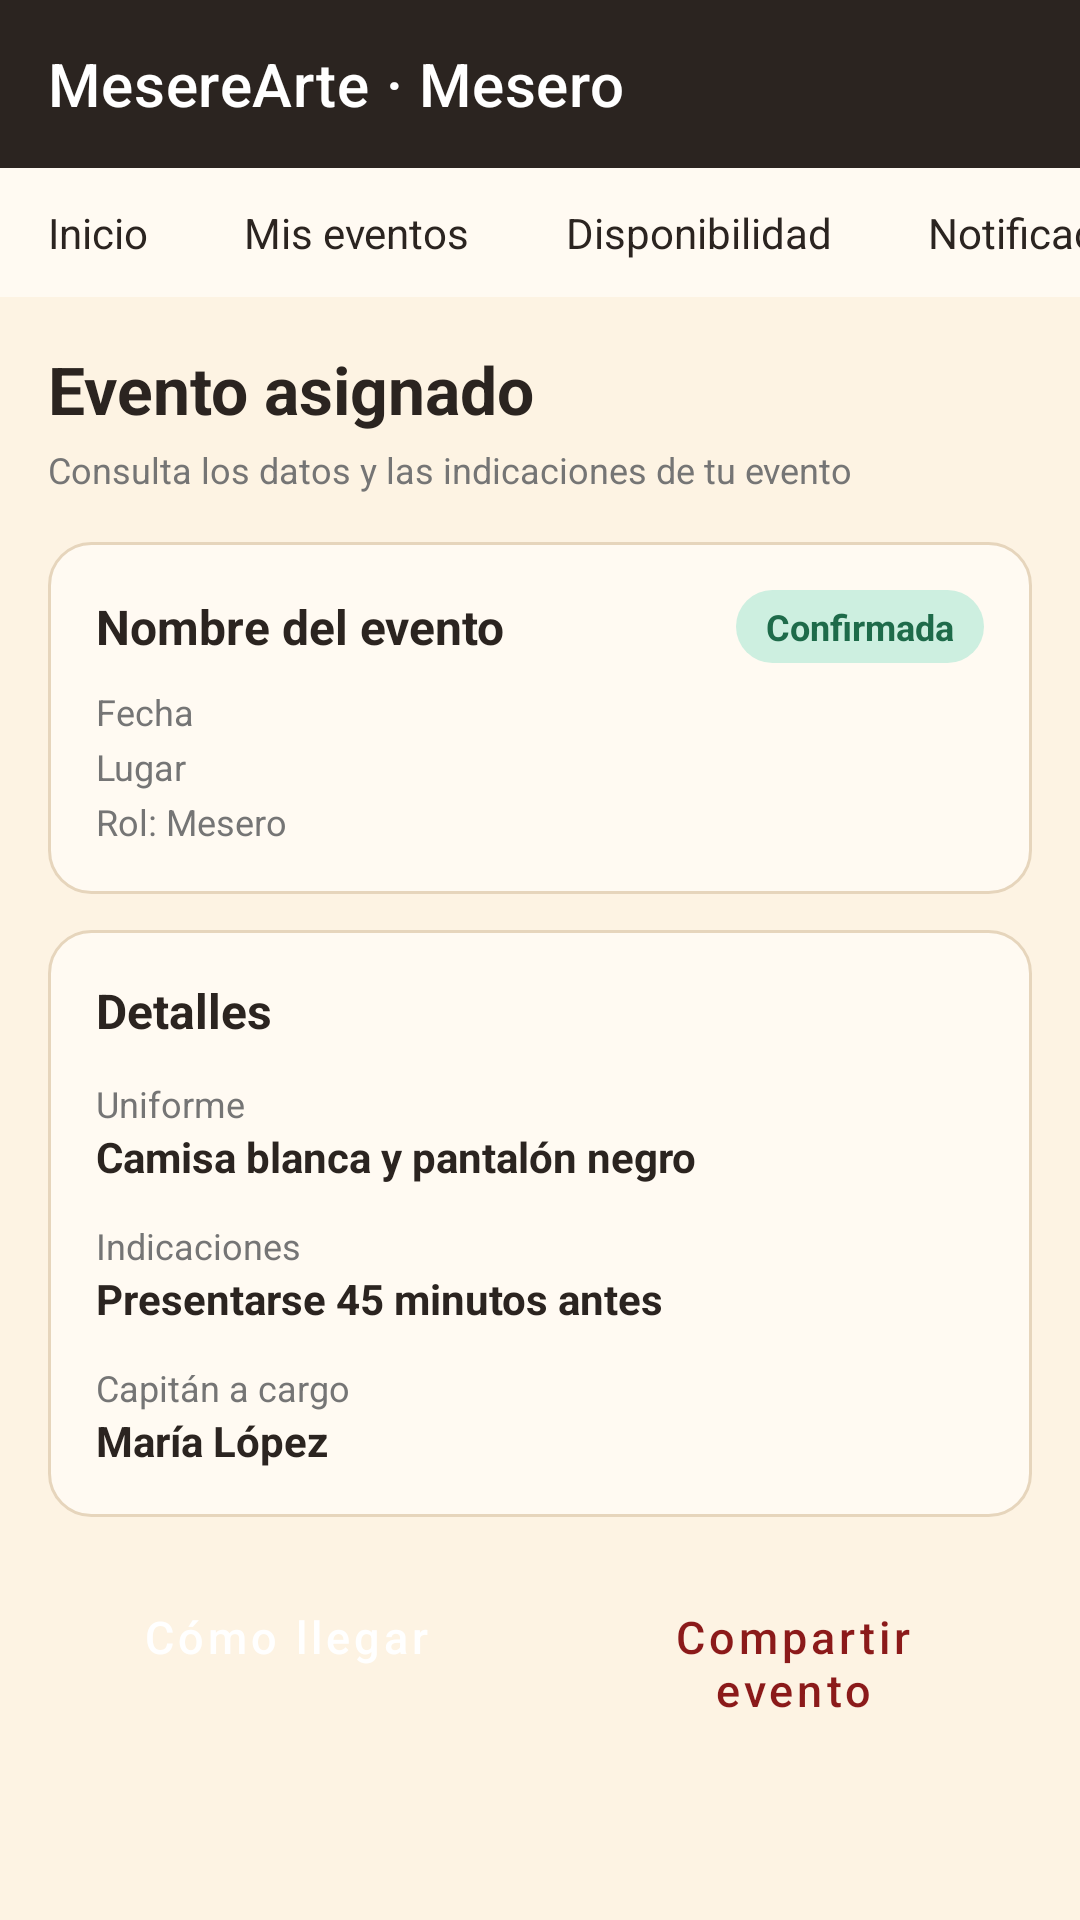

Reconstruct the res/layout file that produces this screen, plus the resources it refers to.
<!-- AndroidManifest.xml: application theme Theme.MesereArte -->
<!-- res/layout/activity_eventos_asignados.xml -->
<?xml version="1.0" encoding="utf-8"?>
<LinearLayout xmlns:android="http://schemas.android.com/apk/res/android"
    android:id="@+id/eventosAsignadosRoot"
    android:layout_width="match_parent"
    android:layout_height="match_parent"
    android:background="@color/brown_dark"
    android:orientation="vertical">

    <include layout="@layout/include_barra_mesero" />

    
    <ScrollView
        android:layout_width="match_parent"
        android:layout_height="0dp"
        android:layout_weight="1"
        android:background="@color/cream">

        <LinearLayout
            android:layout_width="match_parent"
            android:layout_height="wrap_content"
            android:orientation="vertical"
            android:padding="16dp">

            <TextView
                style="@style/Mesere.Title"
                android:layout_width="match_parent"
                android:layout_height="wrap_content"
                android:text="Evento asignado" />

            <TextView
                style="@style/Mesere.Subtitle"
                android:layout_width="match_parent"
                android:layout_height="wrap_content"
                android:layout_marginTop="4dp"
                android:text="Consulta los datos y las indicaciones de tu evento" />

            
            <LinearLayout
                style="@style/Mesere.Card"
                android:layout_width="match_parent"
                android:layout_height="wrap_content"
                android:layout_marginTop="16dp"
                android:orientation="vertical">

                <LinearLayout
                    android:layout_width="match_parent"
                    android:layout_height="wrap_content"
                    android:gravity="center_vertical"
                    android:orientation="horizontal">

                    <TextView
                        android:id="@+id/tvEventoNombre"
                        style="@style/Mesere.CardTitle"
                        android:layout_width="0dp"
                        android:layout_height="wrap_content"
                        android:layout_weight="1"
                        android:text="Nombre del evento" />

                    <TextView
                        android:id="@+id/tvEventoEstado"
                        style="@style/Mesere.Chip.Confirmed"
                        android:layout_width="wrap_content"
                        android:layout_height="wrap_content"
                        android:layout_marginStart="8dp"
                        android:text="Confirmada" />

                </LinearLayout>

                <TextView
                    android:id="@+id/tvEventoFecha"
                    style="@style/Mesere.Subtitle"
                    android:layout_width="match_parent"
                    android:layout_height="wrap_content"
                    android:layout_marginTop="8dp"
                    android:text="Fecha" />

                <TextView
                    android:id="@+id/tvEventoLugar"
                    style="@style/Mesere.Subtitle"
                    android:layout_width="match_parent"
                    android:layout_height="wrap_content"
                    android:layout_marginTop="2dp"
                    android:text="Lugar" />

                <TextView
                    style="@style/Mesere.Subtitle"
                    android:layout_width="match_parent"
                    android:layout_height="wrap_content"
                    android:layout_marginTop="2dp"
                    android:text="Rol: Mesero" />

            </LinearLayout>

            
            <LinearLayout
                style="@style/Mesere.Card"
                android:layout_width="match_parent"
                android:layout_height="wrap_content"
                android:layout_marginTop="12dp"
                android:orientation="vertical">

                <TextView
                    style="@style/Mesere.CardTitle"
                    android:layout_width="match_parent"
                    android:layout_height="wrap_content"
                    android:text="Detalles" />

                <TextView
                    style="@style/Mesere.Subtitle"
                    android:layout_width="match_parent"
                    android:layout_height="wrap_content"
                    android:layout_marginTop="12dp"
                    android:text="Uniforme" />

                <TextView
                    android:layout_width="match_parent"
                    android:layout_height="wrap_content"
                    android:text="@string/detalle_uniforme"
                    android:textColor="@color/brown_dark"
                    android:textStyle="bold" />

                <TextView
                    style="@style/Mesere.Subtitle"
                    android:layout_width="match_parent"
                    android:layout_height="wrap_content"
                    android:layout_marginTop="12dp"
                    android:text="Indicaciones" />

                <TextView
                    android:layout_width="match_parent"
                    android:layout_height="wrap_content"
                    android:text="@string/detalle_indicaciones"
                    android:textColor="@color/brown_dark"
                    android:textStyle="bold" />

                <TextView
                    style="@style/Mesere.Subtitle"
                    android:layout_width="match_parent"
                    android:layout_height="wrap_content"
                    android:layout_marginTop="12dp"
                    android:text="Capitán a cargo" />

                <TextView
                    android:layout_width="match_parent"
                    android:layout_height="wrap_content"
                    android:text="@string/detalle_capitan"
                    android:textColor="@color/brown_dark"
                    android:textStyle="bold" />

            </LinearLayout>

            
            <LinearLayout
                android:layout_width="match_parent"
                android:layout_height="wrap_content"
                android:layout_marginTop="16dp"
                android:layout_marginBottom="8dp"
                android:orientation="horizontal">

                <Button
                    android:id="@+id/btnComoLlegar"
                    style="@style/Mesere.Button.Primary"
                    android:layout_width="0dp"
                    android:layout_height="wrap_content"
                    android:layout_weight="1"
                    android:text="Cómo llegar" />

                <Button
                    android:id="@+id/btnCompartir"
                    style="@style/Mesere.Button.Outline"
                    android:layout_width="0dp"
                    android:layout_height="wrap_content"
                    android:layout_marginStart="10dp"
                    android:layout_weight="1"
                    android:text="Compartir evento" />

            </LinearLayout>

        </LinearLayout>
    </ScrollView>

</LinearLayout>
<!-- res/layout/include_barra_mesero.xml (included above) -->
<?xml version="1.0" encoding="utf-8"?>
<LinearLayout xmlns:android="http://schemas.android.com/apk/res/android"
    xmlns:app="http://schemas.android.com/apk/res-auto"
    android:layout_width="match_parent"
    android:layout_height="wrap_content"
    android:orientation="vertical">

    
    <com.google.android.material.appbar.MaterialToolbar
        android:id="@+id/toolbarMesero"
        android:layout_width="match_parent"
        android:layout_height="?attr/actionBarSize"
        android:background="@color/brown_dark"
        android:theme="@style/ThemeOverlay.MaterialComponents.Dark.ActionBar"
        app:popupTheme="@style/ThemeOverlay.MaterialComponents.Light"
        app:subtitleTextColor="@color/tan"
        app:title="MesereArte · Mesero"
        app:titleTextColor="@android:color/white" />

    
    <HorizontalScrollView
        android:layout_width="match_parent"
        android:layout_height="wrap_content"
        android:background="@color/cream_card"
        android:scrollbars="none">

        <LinearLayout
            android:layout_width="wrap_content"
            android:layout_height="wrap_content"
            android:orientation="horizontal">

            <TextView
                android:id="@+id/tabInicio"
                style="@style/Mesere.Tab"
                android:layout_width="wrap_content"
                android:layout_height="wrap_content"
                android:text="Inicio" />

            <TextView
                android:id="@+id/tabMisEventos"
                style="@style/Mesere.Tab"
                android:layout_width="wrap_content"
                android:layout_height="wrap_content"
                android:text="Mis eventos" />

            <TextView
                android:id="@+id/tabDisponibilidad"
                style="@style/Mesere.Tab"
                android:layout_width="wrap_content"
                android:layout_height="wrap_content"
                android:text="Disponibilidad" />

            <TextView
                android:id="@+id/tabNotificaciones"
                style="@style/Mesere.Tab"
                android:layout_width="wrap_content"
                android:layout_height="wrap_content"
                android:text="Notificaciones" />

        </LinearLayout>
    </HorizontalScrollView>

</LinearLayout>
<!-- resources referenced by this layout -->
<resources>
  <color name="brown_dark">#2B2420</color>
  <color name="cream">#FDF3E3</color>
  <color name="cream_card">#FFFAF2</color>
  <color name="tan">#B5895A</color>
  <string name="detalle_capitan">María López</string>
  <string name="detalle_indicaciones">Presentarse 45 minutos antes</string>
  <string name="detalle_uniforme">Camisa blanca y pantalón negro</string>
  <style name="Mesere.Button.Outline" parent="Widget.MaterialComponents.Button.OutlinedButton">
          <item name="strokeColor">@color/burgundy</item>
          <item name="android:textColor">@color/burgundy</item>
          <item name="android:textAllCaps">false</item>
          <item name="android:textSize">15sp</item>
          <item name="cornerRadius">12dp</item>
          <item name="android:paddingTop">12dp</item>
          <item name="android:paddingBottom">12dp</item>
      </style>
  <style name="Mesere.Button.Primary" parent="Widget.MaterialComponents.Button">
          <item name="backgroundTint">@color/burgundy</item>
          <item name="android:textColor">@android:color/white</item>
          <item name="android:textAllCaps">false</item>
          <item name="android:textSize">15sp</item>
          <item name="cornerRadius">12dp</item>
          <item name="android:paddingTop">12dp</item>
          <item name="android:paddingBottom">12dp</item>
      </style>
  <style name="Mesere.Card" parent="">
          <item name="android:background">@drawable/bg_card</item>
          <item name="android:padding">16dp</item>
      </style>
  <style name="Mesere.CardTitle" parent="">
          <item name="android:textSize">16sp</item>
          <item name="android:textStyle">bold</item>
          <item name="android:textColor">@color/brown_dark</item>
      </style>
  <style name="Mesere.Chip.Confirmed">
          <item name="android:background">@drawable/bg_chip_confirmed</item>
          <item name="android:textColor">@color/ok_text</item>
      </style>
  <style name="Mesere.Subtitle" parent="">
          <item name="android:textSize">12sp</item>
          <item name="android:textColor">@color/text_secondary</item>
      </style>
  <style name="Mesere.Title" parent="">
          <item name="android:textSize">22sp</item>
          <item name="android:textStyle">bold</item>
          <item name="android:textColor">@color/brown_dark</item>
      </style>
  <style name="Theme.MesereArte" parent="Base.Theme.MesereArte" />
  <color name="burgundy">#8B1A1A</color>
  <!-- drawable bg_card (drawable) -->
  <?xml version="1.0" encoding="utf-8"?>
  <shape xmlns:android="http://schemas.android.com/apk/res/android" android:shape="rectangle">
      <solid android:color="@color/cream_card" />
      <stroke android:width="1dp" android:color="@color/border" />
      <corners android:radius="14dp" />
  </shape>
  <!-- drawable bg_chip_confirmed (drawable) -->
  <?xml version="1.0" encoding="utf-8"?>
  <shape xmlns:android="http://schemas.android.com/apk/res/android" android:shape="rectangle">
      <solid android:color="@color/ok" />
      <corners android:radius="20dp" />
  </shape>
  <color name="ok_text">#1E6B4A</color>
  <color name="text_secondary">#757575</color>
  <style name="Base.Theme.MesereArte" parent="Theme.MaterialComponents.Light.NoActionBar">
  
          
          <item name="colorPrimary">@color/burgundy</item>
          <item name="colorPrimaryVariant">@color/burgundy_dark</item>
          <item name="colorSecondary">@color/tan</item>
  
          
          <item name="android:statusBarColor">@color/brown_dark</item>
          <item name="android:windowLightStatusBar">false</item>
  
          
          <item name="android:windowBackground">@color/cream</item>
  
      </style>
  <color name="border">#E6D5BC</color>
  <color name="ok">#CDEFE0</color>
  <color name="burgundy_dark">#6B1010</color>
</resources>
